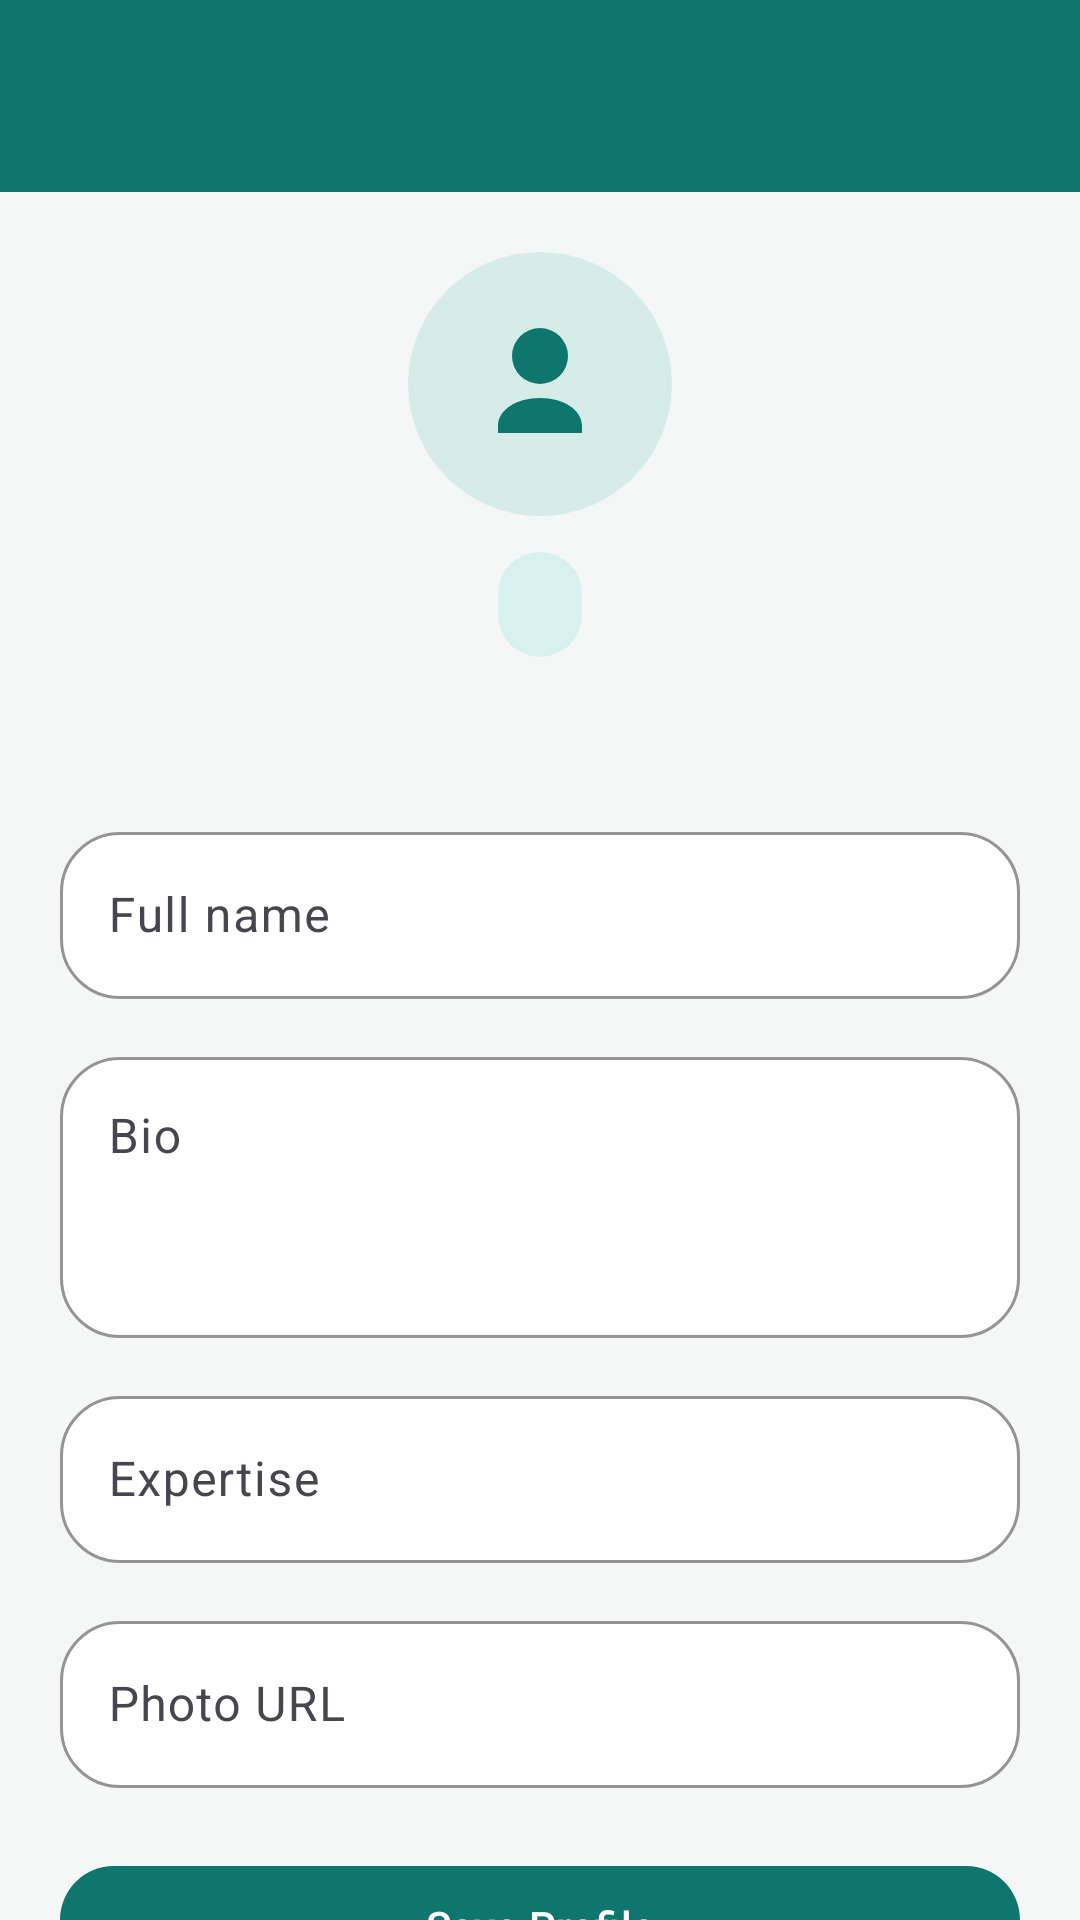

This screen was rendered from an Android layout file. Write that file and the resources it references.
<!-- AndroidManifest.xml: application theme Theme.MentorLink -->
<!-- res/layout/activity_profile.xml -->
<?xml version="1.0" encoding="utf-8"?>
<androidx.core.widget.NestedScrollView xmlns:android="http://schemas.android.com/apk/res/android"
    xmlns:app="http://schemas.android.com/apk/res-auto"
    android:layout_width="match_parent"
    android:layout_height="match_parent"
    android:background="@color/screen_bg">

    <LinearLayout
        android:layout_width="match_parent"
        android:layout_height="wrap_content"
        android:orientation="vertical">

        <com.google.android.material.appbar.MaterialToolbar
            android:id="@+id/toolbar"
            android:layout_width="match_parent"
            android:layout_height="wrap_content"
            android:background="@color/brand_primary"
            android:navigationIcon="@drawable/ic_back"
            android:title="@string/profile"
            android:titleTextColor="@android:color/white" />

        <LinearLayout
            android:layout_width="match_parent"
            android:layout_height="wrap_content"
            android:orientation="vertical"
            android:padding="20dp">

            <ImageView
                android:id="@+id/ivProfile"
                android:layout_width="88dp"
                android:layout_height="88dp"
                android:layout_gravity="center_horizontal"
                android:background="@drawable/bg_avatar_placeholder"
                android:padding="16dp"
                android:src="@drawable/ic_profile_placeholder" />

            <TextView
                android:id="@+id/tvRole"
                android:layout_width="wrap_content"
                android:layout_height="wrap_content"
                android:layout_gravity="center_horizontal"
                android:layout_marginTop="12dp"
                android:background="@drawable/bg_role_pill"
                android:paddingHorizontal="14dp"
                android:paddingVertical="8dp"
                android:textColor="@color/brand_primary"
                android:textStyle="bold" />

            <TextView
                android:id="@+id/tvEmail"
                android:layout_width="wrap_content"
                android:layout_height="wrap_content"
                android:layout_gravity="center_horizontal"
                android:layout_marginTop="10dp"
                android:textColor="@color/text_secondary" />

            <com.google.android.material.textfield.TextInputLayout
                style="@style/Widget.MentorLink.TextInputLayout"
                android:layout_width="match_parent"
                android:layout_height="wrap_content"
                android:layout_marginTop="24dp">

                <com.google.android.material.textfield.TextInputEditText
                    android:id="@+id/etName"
                    android:layout_width="match_parent"
                    android:layout_height="wrap_content"
                    android:hint="@string/full_name" />
            </com.google.android.material.textfield.TextInputLayout>

            <com.google.android.material.textfield.TextInputLayout
                style="@style/Widget.MentorLink.TextInputLayout"
                android:layout_width="match_parent"
                android:layout_height="wrap_content"
                android:layout_marginTop="14dp">

                <com.google.android.material.textfield.TextInputEditText
                    android:id="@+id/etBio"
                    android:layout_width="match_parent"
                    android:layout_height="wrap_content"
                    android:gravity="top"
                    android:hint="@string/bio"
                    android:inputType="textMultiLine"
                    android:minLines="3" />
            </com.google.android.material.textfield.TextInputLayout>

            <com.google.android.material.textfield.TextInputLayout
                style="@style/Widget.MentorLink.TextInputLayout"
                android:layout_width="match_parent"
                android:layout_height="wrap_content"
                android:layout_marginTop="14dp">

                <com.google.android.material.textfield.TextInputEditText
                    android:id="@+id/etExpertise"
                    android:layout_width="match_parent"
                    android:layout_height="wrap_content"
                    android:hint="@string/expertise" />
            </com.google.android.material.textfield.TextInputLayout>

            <com.google.android.material.textfield.TextInputLayout
                style="@style/Widget.MentorLink.TextInputLayout"
                android:layout_width="match_parent"
                android:layout_height="wrap_content"
                android:layout_marginTop="14dp">

                <com.google.android.material.textfield.TextInputEditText
                    android:id="@+id/etPhotoUrl"
                    android:layout_width="match_parent"
                    android:layout_height="wrap_content"
                    android:hint="@string/photo_url"
                    android:inputType="textUri" />
            </com.google.android.material.textfield.TextInputLayout>

            <com.google.android.material.button.MaterialButton
                android:id="@+id/btnSave"
                style="@style/Widget.MentorLink.PrimaryButton"
                android:layout_width="match_parent"
                android:layout_height="wrap_content"
                android:layout_marginTop="22dp"
                android:text="@string/save_profile" />

            <ProgressBar
                android:id="@+id/progressBar"
                android:layout_width="wrap_content"
                android:layout_height="wrap_content"
                android:layout_gravity="center"
                android:layout_marginTop="16dp"
                android:visibility="gone" />
        </LinearLayout>
    </LinearLayout>

</androidx.core.widget.NestedScrollView>
<!-- resources referenced by this layout -->
<resources>
  <color name="brand_primary">#0F766E</color>
  <color name="screen_bg">#F4F7F6</color>
  <color name="text_secondary">#55706D</color>
  <!-- drawable bg_avatar_placeholder (drawable) -->
  <?xml version="1.0" encoding="utf-8"?>
  <shape xmlns:android="http://schemas.android.com/apk/res/android">
      <solid android:color="#D5ECE9" />
      <corners android:radius="999dp" />
  </shape>
  <!-- drawable bg_role_pill (drawable) -->
  <?xml version="1.0" encoding="utf-8"?>
  <shape xmlns:android="http://schemas.android.com/apk/res/android">
      <solid android:color="@color/role_pill_bg" />
      <corners android:radius="999dp" />
  </shape>
  <!-- drawable ic_profile_placeholder (drawable) -->
  <vector xmlns:android="http://schemas.android.com/apk/res/android"
      android:width="24dp"
      android:height="24dp"
      android:viewportWidth="24"
      android:viewportHeight="24">
      <path
          android:fillColor="#0F766E"
          android:pathData="M12,12a4,4 0,1 0,-4 -4,4 4,0 0,0 4 4zm0,2c-3.33,0 -6,1.67 -6,4v1h12v-1c0,-2.33 -2.67,-4 -6,-4z" />
  </vector>
  <string name="bio">Bio</string>
  <string name="expertise">Expertise</string>
  <string name="full_name">Full name</string>
  <string name="photo_url">Photo URL</string>
  <string name="profile">Profile</string>
  <string name="save_profile">Save Profile</string>
  <style name="Widget.MentorLink.PrimaryButton" parent="Widget.Material3.Button">
          <item name="backgroundTint">@color/brand_primary</item>
          <item name="cornerRadius">18dp</item>
          <item name="android:textColor">@android:color/white</item>
      </style>
  <style name="Widget.MentorLink.TextInputLayout" parent="Widget.Material3.TextInputLayout.OutlinedBox">
          <item name="boxBackgroundColor">@color/surface</item>
          <item name="boxStrokeColor">@color/brand_primary</item>
          <item name="boxCornerRadiusTopStart">20dp</item>
          <item name="boxCornerRadiusTopEnd">20dp</item>
          <item name="boxCornerRadiusBottomStart">20dp</item>
          <item name="boxCornerRadiusBottomEnd">20dp</item>
      </style>
  <style name="Theme.MentorLink" parent="Theme.Material3.DayNight.NoActionBar">
          <item name="colorPrimary">@color/brand_primary</item>
          <item name="colorPrimaryContainer">@color/brand_primary_dark</item>
          <item name="colorSecondary">@color/brand_secondary</item>
          <item name="android:statusBarColor">@color/brand_primary_dark</item>
          <item name="android:navigationBarColor">@color/screen_bg</item>
          <item name="android:windowLightStatusBar" tools:targetApi="m">false</item>
      </style>
  <color name="role_pill_bg">#D7F1EE</color>
  <color name="surface">#FFFFFF</color>
  <color name="brand_primary_dark">#115E59</color>
  <color name="brand_secondary">#F59E0B</color>
</resources>
